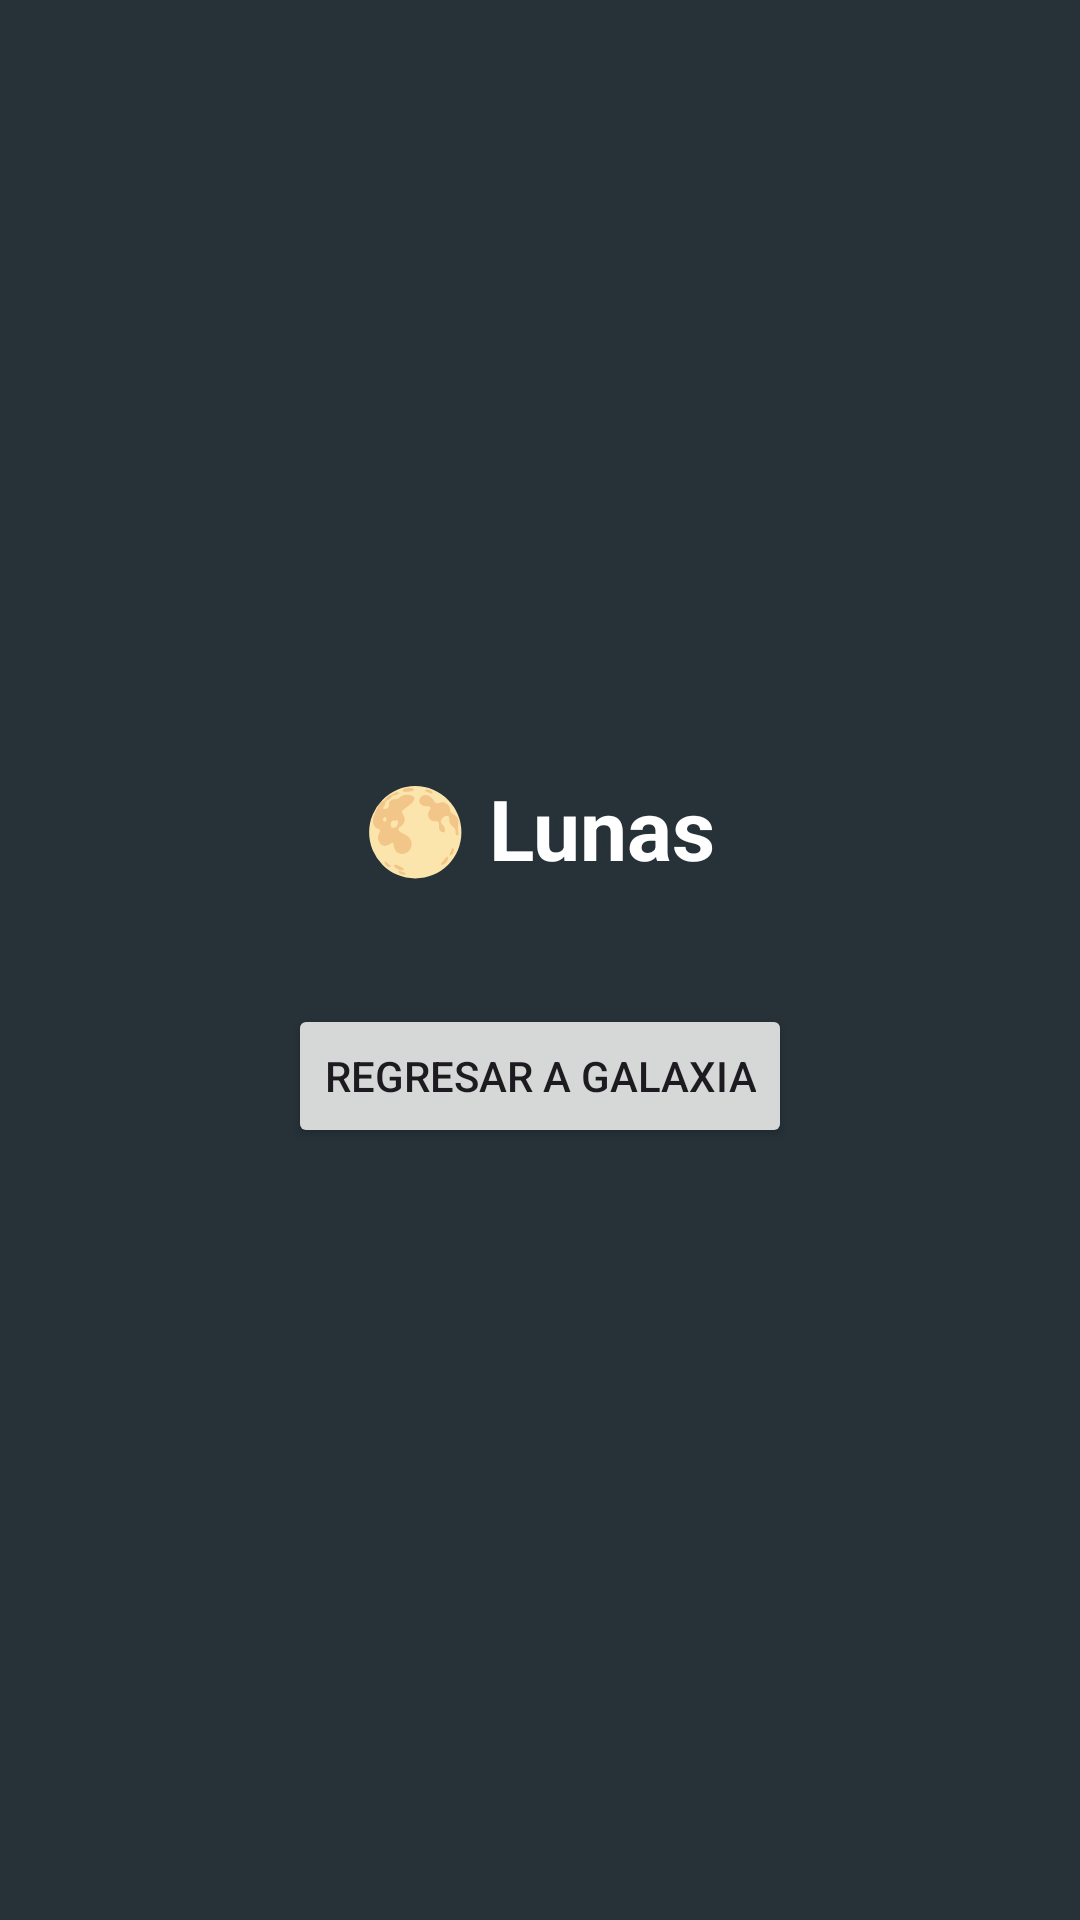

Produce the Android XML layout that renders to this screen, including the resource entries it uses.
<!-- AndroidManifest.xml: application theme Theme.Material3.DayNight.NoActionBar -->
<!-- res/layout/activity_lunas.xml -->
<?xml version="1.0" encoding="utf-8"?>
<LinearLayout
    xmlns:android="http://schemas.android.com/apk/res/android"
    android:orientation="vertical"
    android:gravity="center"
    android:background="#263238"
    android:layout_width="match_parent"
    android:layout_height="match_parent">

    <TextView
        android:text="🌕 Lunas"
        android:textSize="28sp"
        android:textColor="#FFFFFF"
        android:textStyle="bold"
        android:layout_marginBottom="40dp"
        android:layout_width="wrap_content"
        android:layout_height="wrap_content"/>

    <Button
        android:text="Regresar a Galaxia"
        android:onClick="volverInicio"
        android:layout_width="wrap_content"
        android:layout_height="wrap_content"/>

</LinearLayout>
<!-- resources referenced by this layout -->
<resources>

</resources>
